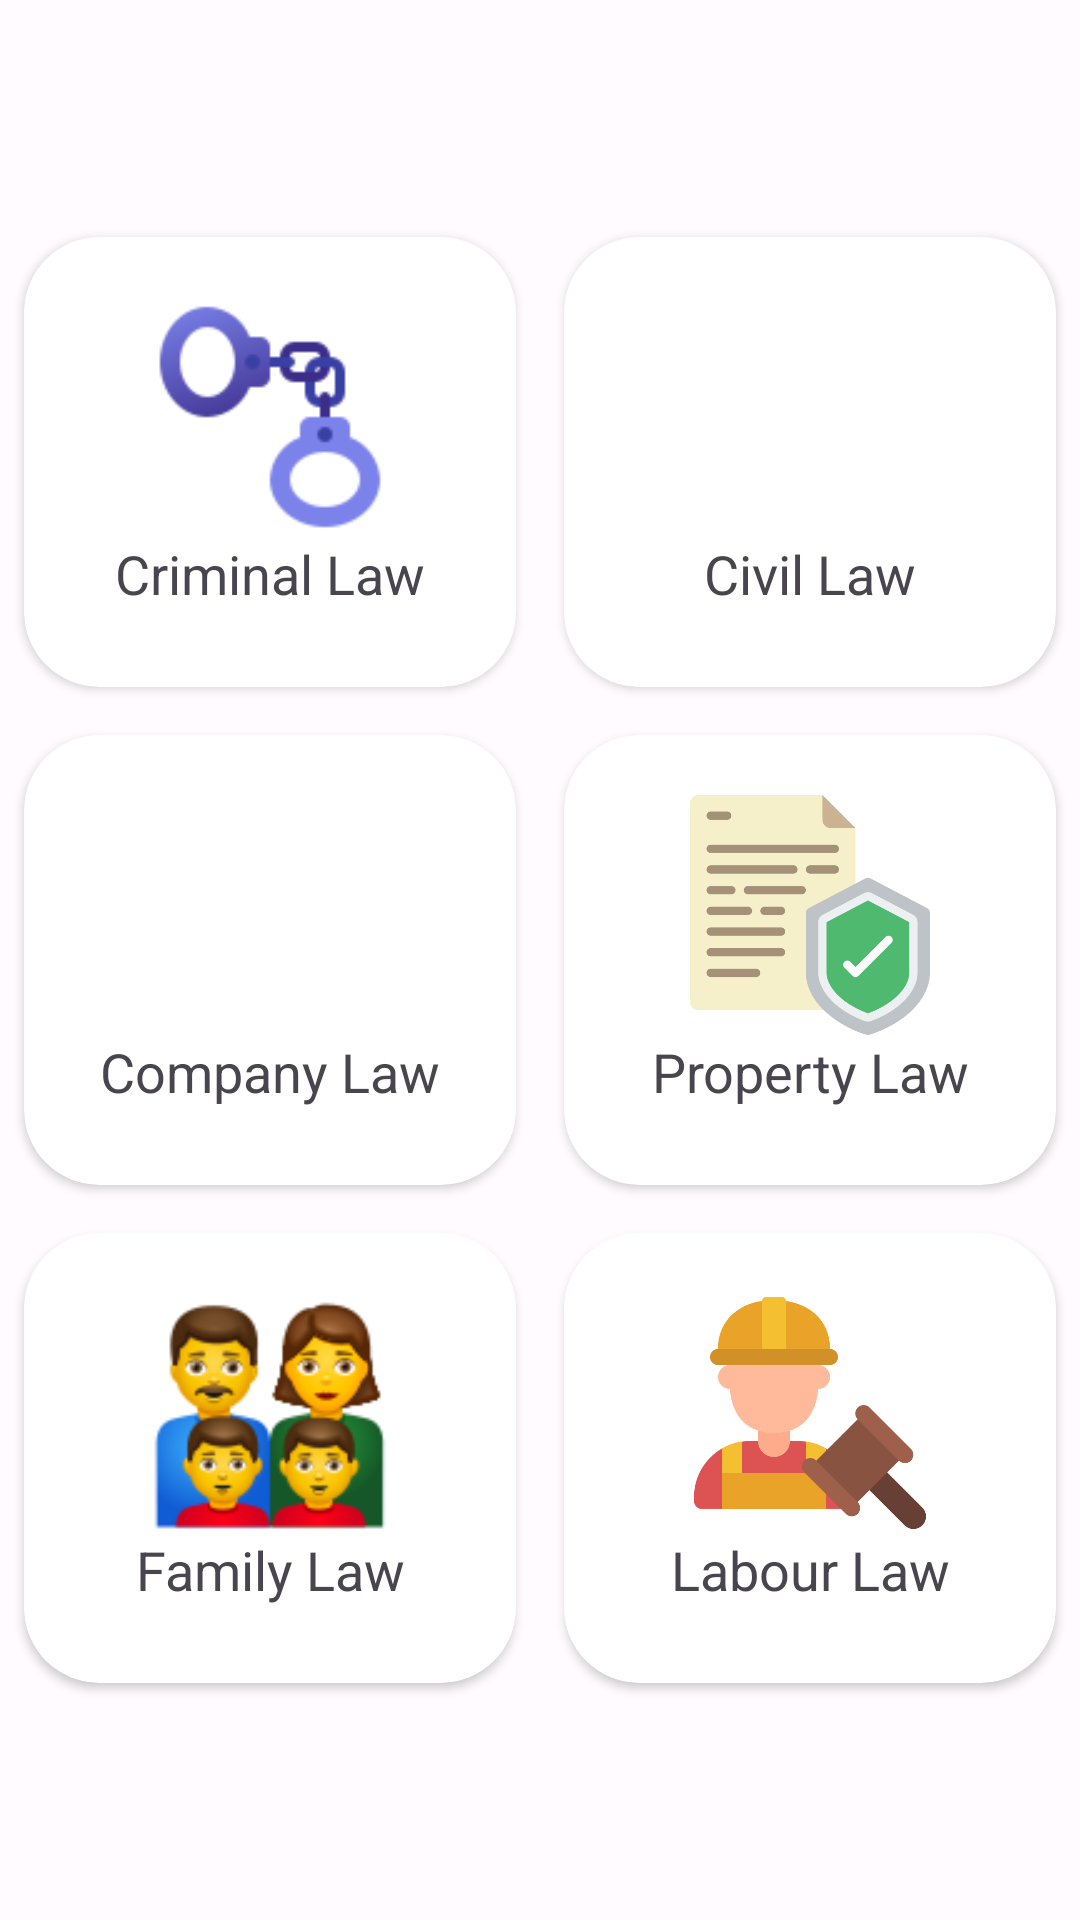

Produce the Android XML layout that renders to this screen, including the resource entries it uses.
<!-- AndroidManifest.xml: application theme Theme.NyaySetu -->
<!-- res/layout/fragment_category.xml -->
<?xml version="1.0" encoding="utf-8"?>
<androidx.constraintlayout.widget.ConstraintLayout
    xmlns:android="http://schemas.android.com/apk/res/android"
    xmlns:app="http://schemas.android.com/apk/res-auto"
    xmlns:tools="http://schemas.android.com/tools"
    android:layout_width="match_parent"
    android:layout_height="match_parent"
    tools:context=".CategoryFragment">
    <FrameLayout
        android:id="@+id/resultOfCategory"
        android:layout_width="0dp"
        android:layout_height="0dp"
        app:layout_constraintBottom_toBottomOf="parent"
        app:layout_constraintEnd_toEndOf="parent"
        app:layout_constraintStart_toStartOf="parent"
        app:layout_constraintTop_toTopOf="parent" />
    <LinearLayout
        android:layout_width="match_parent"
        android:layout_height="match_parent"
        android:orientation="vertical"
        android:gravity="center"
        app:layout_constraintTop_toTopOf="parent"
        tools:layout_editor_absoluteX="-16dp">

        <LinearLayout
            android:layout_width="match_parent"
            android:layout_height="wrap_content"
            android:orientation="horizontal">

            <androidx.cardview.widget.CardView
                android:layout_width="0dp"
                android:layout_height="150dp"
                android:layout_margin="8dp"
                android:layout_weight="1"
                app:cardCornerRadius="25dp">

                <LinearLayout
                    android:layout_width="match_parent"
                    android:layout_height="match_parent"
                    android:orientation="vertical">

                    
                    <ImageButton
                        android:id="@+id/criminalLawBtn"
                        android:layout_width="80dp"
                        android:layout_height="80dp"
                        android:layout_gravity="center_horizontal"
                        android:layout_marginTop="20dp"
                        android:background="@drawable/handcuffs" />

                    <com.google.android.material.textview.MaterialTextView
                        android:layout_width="match_parent"
                        android:id="@+id/crimeid"
                        android:layout_height="wrap_content"
                        android:layout_gravity="center_horizontal"
                        android:gravity="center"
                        android:text="Criminal Law"
                        android:textSize="18dp" />

                </LinearLayout>

            </androidx.cardview.widget.CardView>

            <androidx.cardview.widget.CardView
                android:layout_width="0dp"
                android:layout_height="150dp"
                android:layout_margin="8dp"
                android:layout_weight="1"
                app:cardCornerRadius="25dp">

                <LinearLayout
                    android:layout_width="match_parent"
                    android:layout_height="match_parent"
                    android:orientation="vertical">

                    
                    <ImageButton
                        android:id="@+id/civilLawbtn"
                        android:layout_width="80dp"
                        android:layout_height="80dp"
                        android:layout_gravity="center_horizontal"
                        android:layout_marginTop="20dp"
                        android:background="@drawable/civillaw" />

                    <com.google.android.material.textview.MaterialTextView
                        android:layout_width="match_parent"
                        android:id="@+id/civilid"
                        android:layout_height="wrap_content"
                        android:layout_gravity="center_horizontal"
                        android:gravity="center"
                        android:text="Civil Law"
                        android:textSize="18dp" />

                </LinearLayout>

            </androidx.cardview.widget.CardView>
        </LinearLayout>

        <LinearLayout
            android:layout_width="match_parent"
            android:layout_height="wrap_content"
            android:orientation="horizontal">

            <androidx.cardview.widget.CardView
                android:layout_width="0dp"
                android:layout_height="150dp"
                android:layout_margin="8dp"
                android:layout_weight="1"
                app:cardCornerRadius="25dp">

                <LinearLayout
                    android:layout_width="match_parent"
                    android:layout_height="match_parent"
                    android:orientation="vertical">

                    
                    <ImageButton
                        android:id="@+id/companyLawBtn"
                        android:layout_width="80dp"
                        android:layout_height="80dp"
                        android:layout_gravity="center_horizontal"
                        android:layout_marginTop="20dp"
                        android:background="@drawable/companylaw" />

                    <com.google.android.material.textview.MaterialTextView
                        android:layout_width="match_parent"
                        android:layout_height="wrap_content"
                        android:id="@+id/companyid"
                        android:layout_gravity="center_horizontal"
                        android:gravity="center"
                        android:text="Company Law"
                        android:textSize="18dp" />

                </LinearLayout>

            </androidx.cardview.widget.CardView>

            <androidx.cardview.widget.CardView
                android:layout_width="0dp"
                android:layout_height="150dp"
                android:layout_margin="8dp"
                android:layout_weight="1"
                app:cardCornerRadius="25dp">

                <LinearLayout
                    android:layout_width="match_parent"
                    android:layout_height="match_parent"
                    android:orientation="vertical">

                    
                    <ImageButton
                        android:id="@+id/propertyLawbtn"
                        android:layout_width="80dp"
                        android:layout_height="80dp"
                        android:layout_gravity="center_horizontal"
                        android:layout_marginTop="20dp"
                        android:background="@drawable/propterylaw" />

                    <com.google.android.material.textview.MaterialTextView
                        android:layout_width="match_parent"
                        android:layout_height="wrap_content"
                        android:id="@+id/propertyid"
                        android:layout_gravity="center_horizontal"
                        android:gravity="center"
                        android:text="Property Law"
                        android:textSize="18dp" />

                </LinearLayout>

            </androidx.cardview.widget.CardView>
        </LinearLayout>

        <LinearLayout
            android:layout_width="match_parent"
            android:layout_height="wrap_content"
            android:orientation="horizontal">

            <androidx.cardview.widget.CardView
                android:layout_width="0dp"
                android:layout_height="150dp"
                android:layout_margin="8dp"
                android:layout_weight="1"
                app:cardCornerRadius="25dp">

                <LinearLayout
                    android:layout_width="match_parent"
                    android:layout_height="match_parent"
                    android:orientation="vertical">

                    
                    <ImageButton
                        android:id="@+id/familyLawBtn"
                        android:layout_width="80dp"
                        android:layout_height="80dp"
                        android:layout_gravity="center_horizontal"
                        android:layout_marginTop="20dp"
                        android:background="@drawable/family2" />

                    <com.google.android.material.textview.MaterialTextView
                        android:layout_width="match_parent"
                        android:layout_height="wrap_content"
                        android:layout_gravity="center_horizontal"
                        android:gravity="center"
                        android:id="@+id/familyid"
                        android:text="Family Law"
                        android:textSize="18dp" />

                </LinearLayout>

            </androidx.cardview.widget.CardView>

            <androidx.cardview.widget.CardView
                android:layout_width="0dp"
                android:layout_height="150dp"
                android:layout_margin="8dp"
                android:layout_weight="1"
                app:cardCornerRadius="25dp">

                <LinearLayout
                    android:layout_width="match_parent"
                    android:layout_height="match_parent"
                    android:orientation="vertical">

                    
                    <ImageButton
                        android:id="@+id/labourLawBtn"
                        android:layout_width="80dp"
                        android:layout_height="80dp"
                        android:layout_gravity="center_horizontal"
                        android:layout_marginTop="20dp"
                        android:background="@drawable/labourlaw" />

                    <com.google.android.material.textview.MaterialTextView
                        android:layout_width="match_parent"
                        android:layout_height="wrap_content"
                        android:layout_gravity="center_horizontal"
                        android:gravity="center"
                        android:id="@+id/labourid"
                        android:text="Labour Law"
                        android:textSize="18dp" />

                </LinearLayout>

            </androidx.cardview.widget.CardView>
        </LinearLayout>


    </LinearLayout>

</androidx.constraintlayout.widget.ConstraintLayout>
<!-- resources referenced by this layout -->
<resources>
  <!-- drawable family2: png bitmap (drawable, 15579 bytes) -->
  <style name="Theme.NyaySetu" parent="Base.Theme.NyaySetu" />
  <style name="Base.Theme.NyaySetu" parent="Theme.Material3.DayNight.NoActionBar">
          
          
          <item name="colorPrimary">@color/md_theme_light_primary</item>
          <item name="colorOnPrimary">@color/md_theme_light_onPrimary</item>
          <item name="colorPrimaryContainer">@color/md_theme_light_primaryContainer</item>
          <item name="colorOnPrimaryContainer">@color/md_theme_light_onPrimaryContainer</item>
          <item name="colorSecondary">@color/md_theme_light_secondary</item>
          <item name="colorOnSecondary">@color/md_theme_light_onSecondary</item>
          <item name="colorSecondaryContainer">@color/md_theme_light_secondaryContainer</item>
          <item name="colorOnSecondaryContainer">@color/md_theme_light_onSecondaryContainer</item>
          <item name="colorTertiary">@color/md_theme_light_tertiary</item>
          <item name="colorOnTertiary">@color/md_theme_light_onTertiary</item>
          <item name="colorTertiaryContainer">@color/md_theme_light_tertiaryContainer</item>
          <item name="colorOnTertiaryContainer">@color/md_theme_light_onTertiaryContainer</item>
          <item name="colorError">@color/md_theme_light_error</item>
          <item name="colorOnError">@color/md_theme_light_onError</item>
          <item name="colorErrorContainer">@color/md_theme_light_errorContainer</item>
          <item name="colorOnErrorContainer">@color/md_theme_light_onErrorContainer</item>
          <item name="colorOutline">@color/md_theme_light_outline</item>
          <item name="android:colorBackground">@color/md_theme_light_background</item>
          <item name="colorOnBackground">@color/md_theme_light_onBackground</item>
          <item name="colorSurface">@color/md_theme_light_surface</item>
          <item name="colorOnSurface">@color/md_theme_light_onSurface</item>
          <item name="colorSurfaceVariant">@color/md_theme_light_surfaceVariant</item>
          <item name="colorOnSurfaceVariant">@color/md_theme_light_onSurfaceVariant</item>
          <item name="colorSurfaceInverse">@color/md_theme_light_inverseSurface</item>
          <item name="colorOnSurfaceInverse">@color/md_theme_light_inverseOnSurface</item>
          <item name="colorPrimaryInverse">@color/md_theme_light_inversePrimary</item>
      </style>
  <color name="md_theme_light_primary">#6750A4</color>
  <color name="md_theme_light_onPrimary">#FFFFFF</color>
  <color name="md_theme_light_primaryContainer">#EADDFF</color>
  <color name="md_theme_light_onPrimaryContainer">#21005D</color>
  <color name="md_theme_light_secondary">#625B71</color>
  <color name="md_theme_light_onSecondary">#FFFFFF</color>
  <color name="md_theme_light_secondaryContainer">#E8DEF8</color>
  <color name="md_theme_light_onSecondaryContainer">#1D192B</color>
  <color name="md_theme_light_tertiary">#7D5260</color>
  <color name="md_theme_light_onTertiary">#FFFFFF</color>
  <color name="md_theme_light_tertiaryContainer">#FFD8E4</color>
  <color name="md_theme_light_onTertiaryContainer">#31111D</color>
  <color name="md_theme_light_error">#B3261E</color>
  <color name="md_theme_light_onError">#FFFFFF</color>
  <color name="md_theme_light_errorContainer">#F9DEDC</color>
  <color name="md_theme_light_onErrorContainer">#410E0B</color>
  <color name="md_theme_light_outline">#79747E</color>
  <color name="md_theme_light_background">#FFFBFE</color>
  <color name="md_theme_light_onBackground">#1C1B1F</color>
  <color name="md_theme_light_surface">#FFFBFE</color>
  <color name="md_theme_light_onSurface">#1C1B1F</color>
  <color name="md_theme_light_surfaceVariant">#E7E0EC</color>
  <color name="md_theme_light_onSurfaceVariant">#49454F</color>
  <color name="md_theme_light_inverseSurface">#313033</color>
  <color name="md_theme_light_inverseOnSurface">#F4EFF4</color>
  <color name="md_theme_light_inversePrimary">#D0BCFF</color>
</resources>
